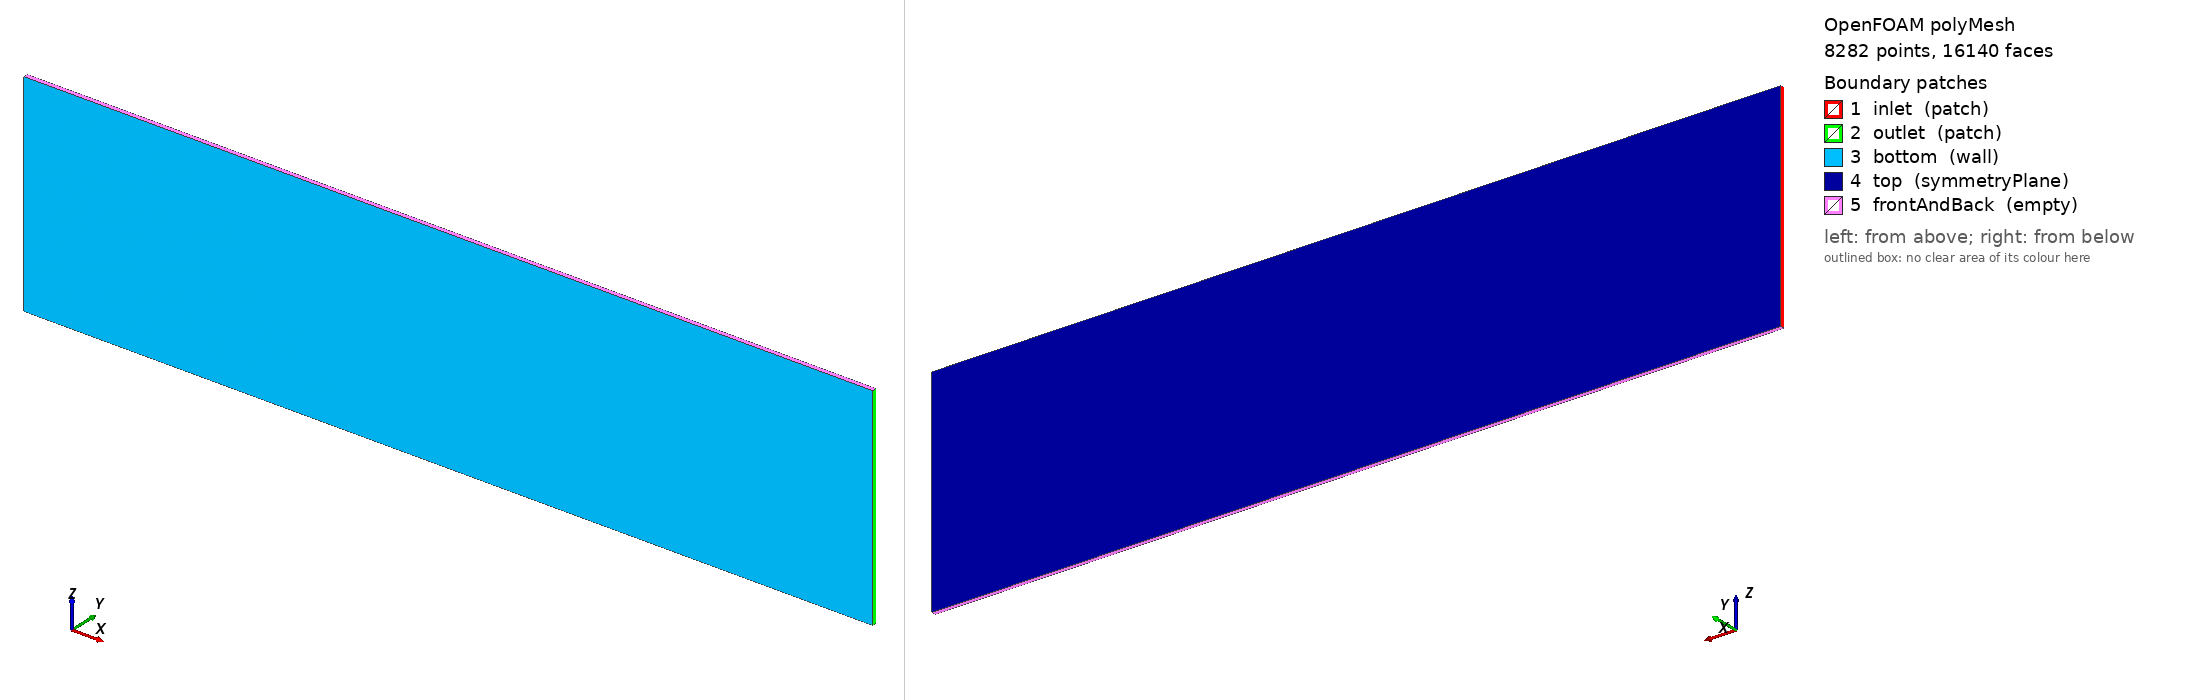

OpenFOAM case: the committed polyMesh, 8282 points, 16140 faces. Boundary patches (legend numbers): 1 inlet (patch), 2 outlet (patch), 3 bottom (wall), 4 top (symmetryPlane), 5 frontAndBack (empty). Left view from above one corner, right view from below the opposite corner. Boundary conditions: 2 field file(s) under 0/; 5 of 5 drawn patches have an entry in a shipped field file.

=== constant/polyMesh/boundary ===
/*--------------------------------*- C++ -*----------------------------------*\
| =========                 |                                                 |
| \\      /  F ield         | OpenFOAM: The Open Source CFD Toolbox           |
|  \\    /   O peration     | Version:  2206                                  |
|   \\  /    A nd           | Website:  www.openfoam.com                      |
|    \\/     M anipulation  |                                                 |
\*---------------------------------------------------------------------------*/
FoamFile
{
    version     2.0;
    format      ascii;
    arch        "LSB;label=32;scalar=64";
    class       polyBoundaryMesh;
    location    "constant/polyMesh";
    object      boundary;
}
// * * * * * * * * * * * * * * * * * * * * * * * * * * * * * * * * * * * * * //

5
(
    inlet
    {
        type            patch;
        nFaces          40;
        startFace       7860;
    }
    outlet
    {
        type            patch;
        nFaces          40;
        startFace       7900;
    }
    bottom
    {
        type            wall;
        inGroups        1(wall);
        nFaces          4000;
        startFace       7940;
    }
    top
    {
        type            symmetryPlane;
        inGroups        1(symmetryPlane);
        nFaces          4000;
        startFace       11940;
    }
    frontAndBack
    {
        type            empty;
        inGroups        1(empty);
        nFaces          200;
        startFace       15940;
    }
)

// ************************************************************************* //


=== system/controlDict ===
FoamFile
{
    version     2.0;
    format      ascii;
    class       dictionary;
    object      controlDict;
}

application     simpleFoam;

startFrom       startTime;
startTime       0;

stopAt          endTime;
endTime         500;

deltaT          1;

writeControl    timeStep;
writeInterval   100;

purgeWrite      0;

writeFormat     ascii;
writePrecision  6;
writeCompression off;

timeFormat      general;
timePrecision   6;

runTimeModifiable true;
functions
{
    sampleBedLine
    {
        type sets;
        libs ("libsampling.so");

        writeControl writeTime;

        interpolationScheme cellPoint;

        setFormat raw;

        sets
        (
            bedLine
            {
                type uniform;
                axis distance;
                start (0 0.05 0.05);
                end   (20 0.05 0.05);
                nPoints 201;
            }
        );

        fields
        (
            U
            p
        );
    }
}

functions
{
    sampleBedLine
    {
        type sets;
        libs ("libsampling.so");

        writeControl writeTime;

        interpolationScheme cellPoint;

        setFormat raw;

        sets
        (
            bedLine
            {
                type uniform;
                axis distance;
                start (0 0.05 0.05);
                end   (20 0.05 0.05);
                nPoints 201;
            }
        );

        fields
        (
            U
            p
        );
    }
}


=== 0/U ===
FoamFile
{
    version     2.0;
    format      ascii;
    class       volVectorField;
    object      U;
}

dimensions      [0 1 -1 0 0 0 0];

internalField   uniform (0 0 0);

boundaryField
{
    inlet
    {
        type fixedValue;
        value uniform (2 0 0);
    }

    outlet
    {
        type zeroGradient;
    }

    bottom
    {
        type noSlip;
    }

    top
    {
        type symmetryPlane;
    }

    frontAndBack
    {
        type empty;
    }
}

=== 0/nut ===
FoamFile
{
    version     2.0;
    format      ascii;
    class       volScalarField;
    object      nut;
}

dimensions      [0 2 -1 0 0 0 0];

internalField   uniform 0;

boundaryField
{
    inlet
    {
        type calculated;
        value uniform 0;
    }

    outlet
    {
        type calculated;
        value uniform 0;
    }

    bottom
    {
        type nutkWallFunction;
        value uniform 0;
    }

    top
    {
        type symmetryPlane;
    }

    frontAndBack
    {
        type empty;
    }
}

Also in the case, not shown: constant/polyMesh/faces (numeric list); constant/polyMesh/owner (numeric list); constant/polyMesh/points (numeric list).
